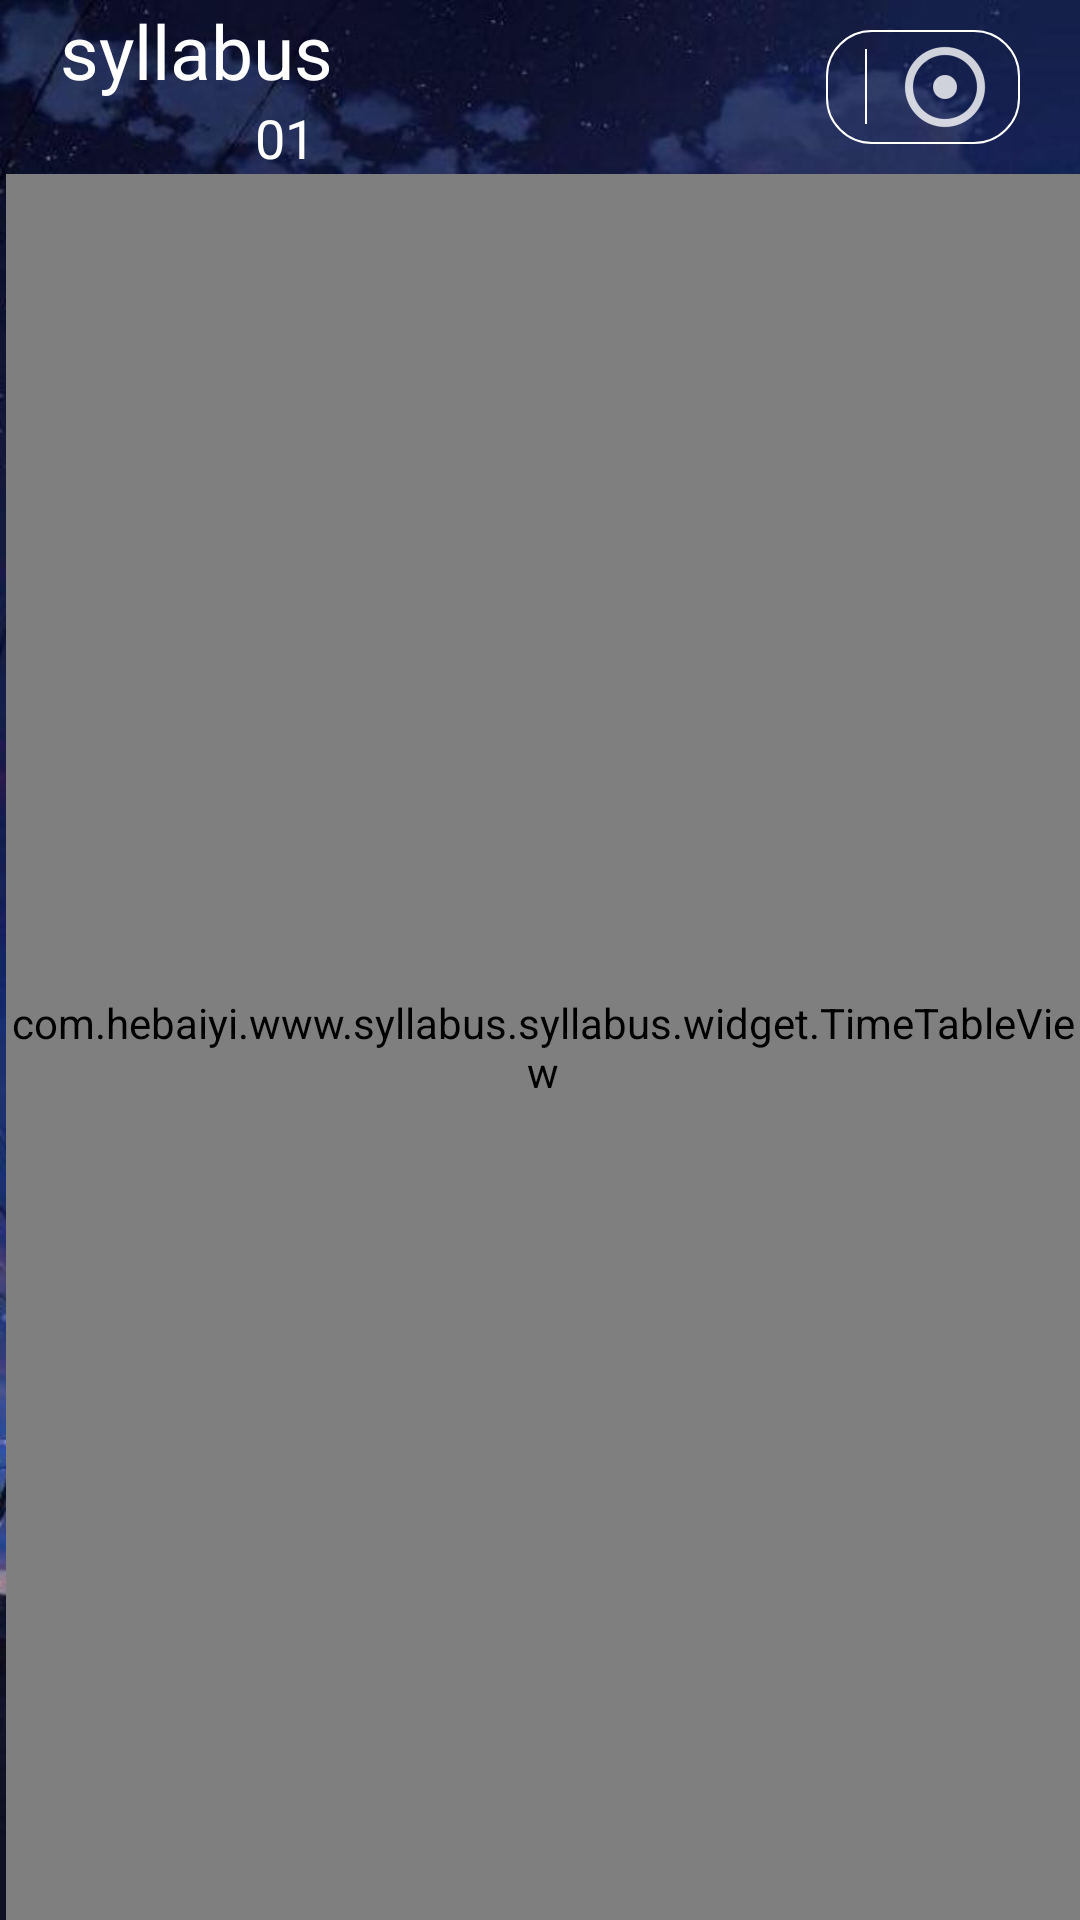

Android layout source for this screen:
<!-- AndroidManifest.xml: application theme AppTheme -->
<!-- res/layout/activity_syllabus.xml -->
<?xml version="1.0" encoding="utf-8"?>
<LinearLayout xmlns:android="http://schemas.android.com/apk/res/android"
    xmlns:app="http://schemas.android.com/apk/res-auto"
    android:layout_width="match_parent"
    android:layout_height="match_parent"
    android:background="@drawable/syllabus_background"
    android:orientation="vertical">

    <android.support.v7.widget.Toolbar
        android:id="@+id/syllabus_tb_top"
        android:layout_width="match_parent"
        android:layout_height="58dp"
        android:background="@android:color/transparent"
        app:layout_scrollFlags="scroll|enterAlways|snap">

        <LinearLayout
            android:layout_width="wrap_content"
            android:layout_height="match_parent"
            android:layout_gravity="start"
            android:orientation="vertical">

            <TextView
                android:layout_width="wrap_content"
                android:layout_height="wrap_content"
                android:layout_gravity="end"
                android:layout_marginStart="4dp"
                android:layout_marginEnd="4dp"
                android:text="@string/syllabus_toolbar_title"
                android:textColor="@color/white"
                android:textSize="25sp"
                android:typeface="sans" />

            <TextView
                android:id="@+id/syllabus_tv_week"
                android:layout_width="85dp"
                android:layout_height="wrap_content"
                android:layout_gravity="start"
                android:layout_marginStart="4dp"
                android:layout_marginEnd="4dp"
                android:layout_marginBottom="4dp"
                android:gravity="end"
                android:text="01"
                android:textColor="@color/white"
                android:textSize="18sp"
                android:typeface="sans" />
        </LinearLayout>

        <LinearLayout
            android:layout_width="wrap_content"
            android:layout_height="match_parent"
            android:layout_gravity="end"
            android:layout_marginTop="10dp"
            android:layout_marginBottom="10dp"
            android:background="@drawable/syllabus_ib_bg"
            android:layout_marginEnd="20dp"
            android:orientation="horizontal">

            <ImageButton
                android:id="@+id/syllabus_ib_select_week"
                android:layout_width="wrap_content"
                android:background="@null"
                android:layout_gravity="center"
                android:paddingStart="7dp"
                android:layout_marginEnd="6dp"
                android:src="@drawable/syllabus_ib_select_team"
                android:layout_height="wrap_content" />

            <TextView
                android:layout_width="0.5dp"
                android:layout_gravity="center"
                android:background="@color/white"
                android:layout_marginEnd="6dp"
                android:layout_height="25dp" />

            <ImageButton
                android:id="@+id/syllabus_ib_login_out"
                android:layout_width="40dp"
                android:background="@null"
                android:layout_gravity="center"
                android:layout_marginEnd="5dp"
                android:src="@drawable/syllabus_ib_login_out"
                android:layout_height="40dp" />


        </LinearLayout>
    </android.support.v7.widget.Toolbar>

    <com.hebaiyi.www.syllabus.syllabus.widget.TimeTableView
        android:id="@+id/syllabus_time_table_view_syllabus"
        android:layout_width="match_parent"
        android:layout_height="match_parent"
        android:layout_marginStart="2dp"
        android:orientation="vertical" />

</LinearLayout>
<!-- resources referenced by this layout -->
<resources>
  <color name="white">#ffffff</color>
  <!-- drawable syllabus_background: jpeg bitmap (drawable-v24, 61907 bytes) -->
  <!-- drawable syllabus_ib_bg (drawable) -->
  <?xml version="1.0" encoding="utf-8"?>
  <shape xmlns:android="http://schemas.android.com/apk/res/android"
      android:shape="rectangle" >
      <corners android:radius="15dp" />
      <solid android:color="@android:color/transparent" />
      <stroke
          android:width="0.5dp"
          android:color="@color/white" />
  </shape>
  <!-- drawable syllabus_ib_login_out: png bitmap (drawable-hdpi, 559 bytes) -->
  <string name="syllabus_toolbar_title">syllabus</string>
  <style name="AppTheme" parent="Theme.AppCompat.Light.NoActionBar">
          
          <item name="colorPrimary">@color/white</item>
          <item name="colorPrimaryDark">@color/white</item>
          <item name="colorAccent">@color/grey</item>
      </style>
  <color name="grey">#999999</color>
</resources>
